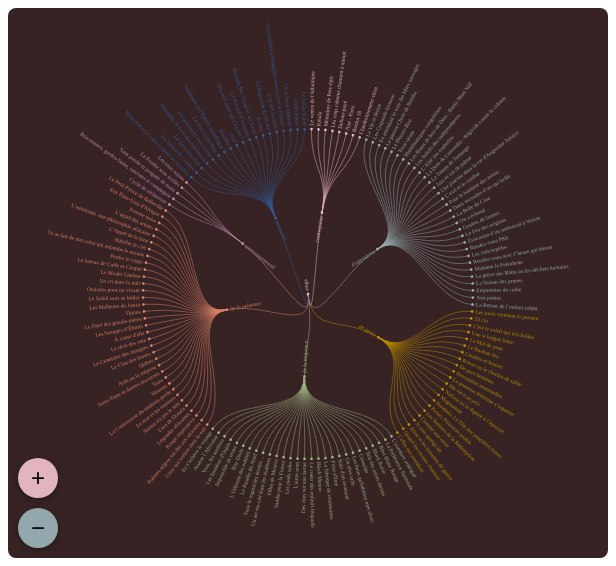
D3 v7 page, settled after 360 driven frames (6 s of simulated time); the page loaded 1 data file(s).



    const EthosDescriptions = {
      "cosmopolite": "La voix narrative dominante, pour ce type de scènes énonciatives, se caractérise par une présence qui rend compte d'une expérience culturelle plurielle, signifiant un regard démultiplié sur le monde. La perspective énonciative - par la focalisation et les points de vue – présente un sujet africain mobile et autonome, qui choisit les espaces multiples qu'il traverse. Cette voix transculturelle affirmée prend forme dans l'intrigue, mais peut aussi être significative grâce à des stratégies formelles, telle l'intertextualité.",
      "d'opposition": "La voix narrative dominante, pour ce type de scènes énonciatives, se caractérise par une présence qui donne accès à un « contre-dire ». La perspective énonciative – par la focalisation et les points de vue – dénonce et remet en question des contextes politiques et sociaux, collectifs ou individuels. Cet enjeu se dévoile autant par la thématique que l'expression même du récit et des discours.",
      "de genre": "La voix narrative dominante, pour ce type de scènes énonciatives, se caractérise par une présence qui rend compte d’expériences de personnages féminins confrontés à une situation de subalternité dans des sociétés ou communautés patriarcales. La perspective énonciative – par la focalisation et les points de vue – remet en question une situation de domination ou de dépendance. Cet enjeu est désormais aussi incarné par des énonciateurs et personnages transgenres ou homosexuels.",
      "environnemental": "La voix narrative dominante, pour ce type de scènes énonciatives, se caractérise par une présence qui rend compte d'une expérience territoriale, de l'environnement valorisé ou dégradé. La perspective énonciative — par la focalisation et les points de vue - oriente la perception sur un actant non-humain qui est le lieu à partir duquel s'organise la diversité des relations au sein du récit.",
      "de la migrance": "La voix narrative dominante, pour ce type de scènes énonciatives, se caractérise par une présence qui rend compte d'une « migrance du moi » qui incarne une relation au monde instable, sans repères fixes. La perspective énonciative – par la focalisation et les points de vue - met en scène un sujet africain qui subit son environnement. Sa migrance peut être géographique (topographique) ou symbolique (topologique); elle figure une mobilité dont les chemins peinent à se dessiner.",
      "de la présence": "La voix narrative dominante, pour ce type de scènes énonciatives, se caractérise par l'expérience d'un sujet africain qui donne accès à sa culture, à partir de son lien à l'espace continental. Souvent, la perspective énonciative — par la focalisation et les points de vue - oriente la réception en tant que récit de témoignage, même fictif. Mais cette affirmation de civilisation, de culture et de société se projette aussi, désormais, dans le futur en valorisant des savoirs, des appartenances et des expériences pré-coloniaux.",
      "mémoriel": "La voix narrative dominante, pour ce type de scènes énonciatives, se caractérise par une présence qui actualise l’expérience collective d’un temps historique, mais peut aussi rendre compte, par une destinée individuelle, d’une lignée ou d’une filiation. La mémoire vise à compenser la négation structurelle voulue par la colonisation, en replaçant des civilisations d'Afrique dans l'histoire mondiale, mais aussi des communautés et des individus disparus sans laisser de traces. La perspective énonciative – par la focalisation et les points de vue – crée une résonance avec le moment d’énonciation, ou de publication.",

    };

    const zoomStep = 2; // zoom multiplier per click

    d3.select("#zoom-in").on("click", () => {
      svg.transition().call(zoom.scaleBy, zoomStep);
    });

    d3.select("#zoom-out").on("click", () => {
      svg.transition().call(zoom.scaleBy, 1 / zoomStep);
    });

    const CouleursEthos = {
      "cosmopolite": "#E2B4BD",
      "d'opposition": "#93A8AC",
      "de genre": "#B88D00",
      "environnemental": "#c08cb2",
      "de la migrance": "#9ab180",
      "de la présence": "#DB7F67",
      "mémoriel": "#345995"
    };


    const width = 1000; // change la forme
    const height = width;
    const cx = width * 0.5;
    const cy = height * 0.52;
    const radius = Math.min(width, height) / 2 - 200;

    const svg = d3.select("#radial-tree")
      .attr("viewBox", [-cx, -cy, width, height])
      .style("font", "10px turnip")
      .style("user-select", "none");

    const mainGroup = svg.append("g").attr("class", "main-group");

    // Setup zoom behavior
    const zoom = d3.zoom()
      .scaleExtent([0.5, 5]) // min and max zoom scale
      .on("zoom", (event) => {
        mainGroup.attr("transform", event.transform);
      });

    svg.call(zoom);

    const tree = d3.tree()
      .size([2 * Math.PI, radius])
      .separation(() => 1);

    // CSV
    d3.text("../data/titre_ethos.csv").then(csvText => {
      const lines = csvText.trim().split("\n");
      const entries = lines.map(line => {
        const [book, ethosRaw] = line.split(";").map(d => d.trim());
        const ethos = ethosRaw.replace("Ethos ", "");
        return { book, ethos };
      });
      console.log(entries)
      const grouped = d3.group(entries, d => d.ethos);

      const data = {
        name: "ethos",
        children: Array.from(grouped, ([ethos, books]) => ({
          name: ethos,
          children: books.map(b => ({ name: b.book }))
        }))
      };


      const root = tree(d3.hierarchy(data));
      const links = root.links();
      var nodes = root.descendants();

      nodes.forEach(d => {
        if (!d.children && d.parent) {
          d.color = CouleursEthos[d.parent.data.name];
        } else if (CouleursEthos[d.data.name]) {
          d.color = CouleursEthos[d.data.name];
        } else {
          d.color = "#ccc";
        }
      });

      // Links
      mainGroup.append("g")
        .attr("fill", "none")
        .attr("stroke-opacity", 0.6)
        .attr("stroke-width", 1.5)
        .selectAll("path")
        .data(links)
        .join("path")
        .attr("d", d3.linkRadial()
          .angle(d => d.x)
          .radius(d => d.y))
        .attr("stroke", d => (d.target && d.target.color) ? d.target.color : "#ccc");


      // Nodes
      mainGroup.append("g")
        .selectAll("circle")
        .data(nodes)
        .join("circle")
        .attr("transform", d => `
      rotate(${d.x * 180 / Math.PI - 90})
      translate(${d.y},0)
    `)
        .attr("r", 2.5)
        .attr("fill", d => d.color || "#999");

      // Labels
      const labels = mainGroup.append("g")
        .selectAll("text")
        .data(nodes)
        .join("text")
        .attr("transform", d => `
    rotate(${d.x * 180 / Math.PI - 90})
    translate(${d.y},0)
    rotate(${d.x >= Math.PI ? 180 : 0})
  `)
        .attr("dy", "0.31em")
        .attr("x", d => d.x < Math.PI === !d.children ? 6 : -6)
        .attr("text-anchor", d => d.x < Math.PI === !d.children ? "start" : "end")
        .text(d => d.data.name)
        .style("fill", d => d.color || "black")
        .style("cursor", d => d.children ? "pointer" : "default")
        .on("click", (event, d) => {
          if (d.children) {
            const ethosName = d.data.name;
            const description = EthosDescriptions[ethosName] || "L’ethos, c’est la manière dont un texte donne à sentir une présence humaine : une voix, une posture, une attitude face au monde. Autrement dit, c’est ce que le·a lecteur·ice perçoit de la voix narrative dominante qui parle dans le texte. C’est une manière d’approcher la littérature à partir de la voix transmise par le texte, plutôt que seulement ce qu’elle raconte, où et quand elle a été produite, et dans quel contexte.";



            d3.select("#info-box").html(`
        <h3>Ethos ${ethosName}</h3>
        <p class="justify" style="font-size:15px">${description}</p>
      `);
          }
        });
    });

  

### data: ../data/titre_ethos.csv
?Le ventre de l'Atlantique; Ethos cosmopolite
Kétala; Ethos cosmopolite
Mémoires de Porc-épic; Ethos cosmopolite
Les coqs cubains chantent à minuit; Ethos cosmopolite
Debout-payé; Ethos cosmopolite
Ajar - Paris; Ethos cosmopolite
Bardot 18; Ethos cosmopolite
Clandestinement vôtre; Ethos cosmopolite
La Vie et demie; Ethos d'opposition
Les Crapauds-brousse; Ethos d'opposition
En attendant le vote des bêtes sauvages; Ethos d'opposition
Le pauvre Christ de Bomba; Ethos d'opposition
Le Pleurer-Rire; Ethos d'opposition
Terre ceinte; Ethos d'opposition
Mathématiques congolaises; Ethos d'opposition
Les Bouts de bois de Dieu : Banty Mam Ya…; Ethos d'opposition
Les Soleils des indépendances; Ethos d'opposition
L’Aîné des orphelins; Ethos d'opposition
La Dent de Lumumba : Régicide contre la …; Ethos d'opposition
Le Temps de Tamango; Ethos d'opposition
Jazz et vin de palme; Ethos d'opposition
Une journée dans la vie d'Augustine Amay…; Ethos d'opposition
L’exil et le combat; Ethos d'opposition
Pour le bonheur des miens; Ethos d'opposition
Deux secondes d’air qui brûle; Ethos d'opposition
La Belle de Casa; Ethos d'opposition
On a échoué; Ethos d'opposition
Gouttes de larmes; Ethos d'opposition
Le Feu des origines; Ethos d'opposition
Évocation d’un mémorial à Venise; Ethos d'opposition
Rendez-vous PK6; Ethos d'opposition
Les culs-reptiles; Ethos d'opposition
Rendez-vous avec l’heure qui blesse; Ethos d'opposition
Madame la Présidente; Ethos d'opposition
La grève des Bàttu ou les déchets humain…; Ethos d'opposition
La Saison des prunes; Ethos d'opposition
Empreintes de crabe; Ethos d'opposition
Aux poètes; Ethos d'opposition
La Retour de l’enfant soldat; Ethos d'opposition
Les jours viennent et passent; Ethos de genre
53 cm; Ethos de genre
C'est le soleil qui m'a brûlée; Ethos de genre
Une si longue lettre; Ethos de genre
Le Mal de peau; Ethos de genre
Le Baobab fou; Ethos de genre
Cendres et braises; Ethos de genre
Riwan ou le chemin de sable; Ethos de genre
De purs hommes; Ethos de genre
Rencontres essentielles; Ethos de genre
La jeunesse féminine s’organise; Ethos de genre
Ma vie a un prix; Ethos de genre
Nafissa ou la dignité à l’épreuve; Ethos de genre
Magnanime; Ethos de genre
Bandado. La fille aux paupières noires; Ethos de genre
Kesso, Princesse peuhle; Ethos de genre
Les Sentiers de la Rédemption; Ethos de genre
Comme une reine; Ethos de genre
Je suis quelqu’un; Ethos de genre
Aline et les hommes de guerre; Ethos de genre
Quand les racines chantent; Ethos de genre
Celles qui attendent; Ethos de genre
... 87 more rows